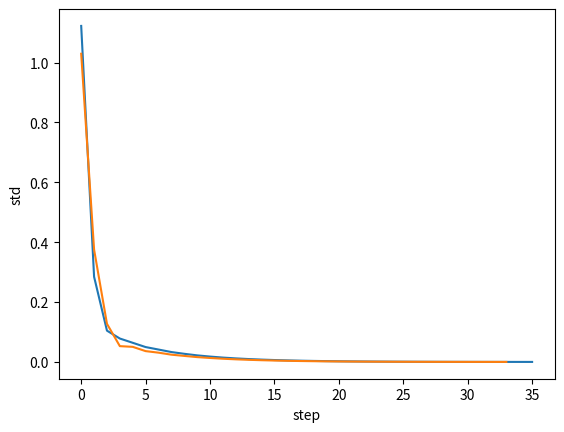

Recreate this plot in Python.
import numpy as np
import matplotlib.pyplot as plt


def analytically_compute_probability_vec(transition_matrix):
    equations = transition_matrix.transpose()
    equations -= np.identity(equations.shape[0])

    last_equation = np.ones((1, equations.shape[1]))
    equations = np.append(equations, last_equation, axis=0)

    ordinate = np.zeros(equations.shape[0])
    ordinate[-1] = 1

    probability_vec = np.linalg.lstsq(equations, ordinate, rcond=None)[0]

    return probability_vec


def numerically_compute_probability_vec(p, P, eps=0.0001, steps=10 ** 3):
    step = 0
    stds = []

    while not np.linalg.norm(p @ P - p) < eps and step <= steps:
        step += 1
        stds.append(np.linalg.norm(p @ P - p))
        p = p @ P

    return p / p.sum(), stds


if __name__ == "__main__":
    P = np.array([
        [0.1, 0.3, 0, 0, 0.6, 0, 0, 0],
        [0.4, 0.1, 0, 0, 0.2, 0.1, 0.2, 0],
        [0, 0.1, 0.2, 0, 0, 0, 0.7, 0],
        [0, 0, 0, 0.1, 0, 0, 0.4, 0.5],
        [0.1, 0.2, 0, 0, 0.5, 0.2, 0, 0],
        [0, 0.1, 0, 0, 0.1, 0.2, 0.6, 0],
        [0, 0, 0.2, 0.2, 0, 0.3, 0.1, 0.2],
        [0, 0, 0, 0.2, 0, 0, 0.5, 0.3],
    ])
    p1 = np.array([1., 0, 0, 0, 0, 0, 0, 0])
    p2 = np.array([0, 1., 0, 0, 0, 0, 0, 0])

    num_prob1, stds1 = numerically_compute_probability_vec(p1, P)
    num_prob2, stds2 = numerically_compute_probability_vec(p2, P)
    an_prob = analytically_compute_probability_vec(P)

    with np.printoptions(precision=3):
        print("Numerical solution 1:", num_prob1)
        print("Numerical solution 1:", num_prob2)
        print("Analytical solution:", an_prob)

    plt.xlabel('step')
    plt.ylabel('std')
    plt.plot(range(0, len(stds1)), stds1)
    plt.plot(range(0, len(stds2)), stds2)
    plt.show()
